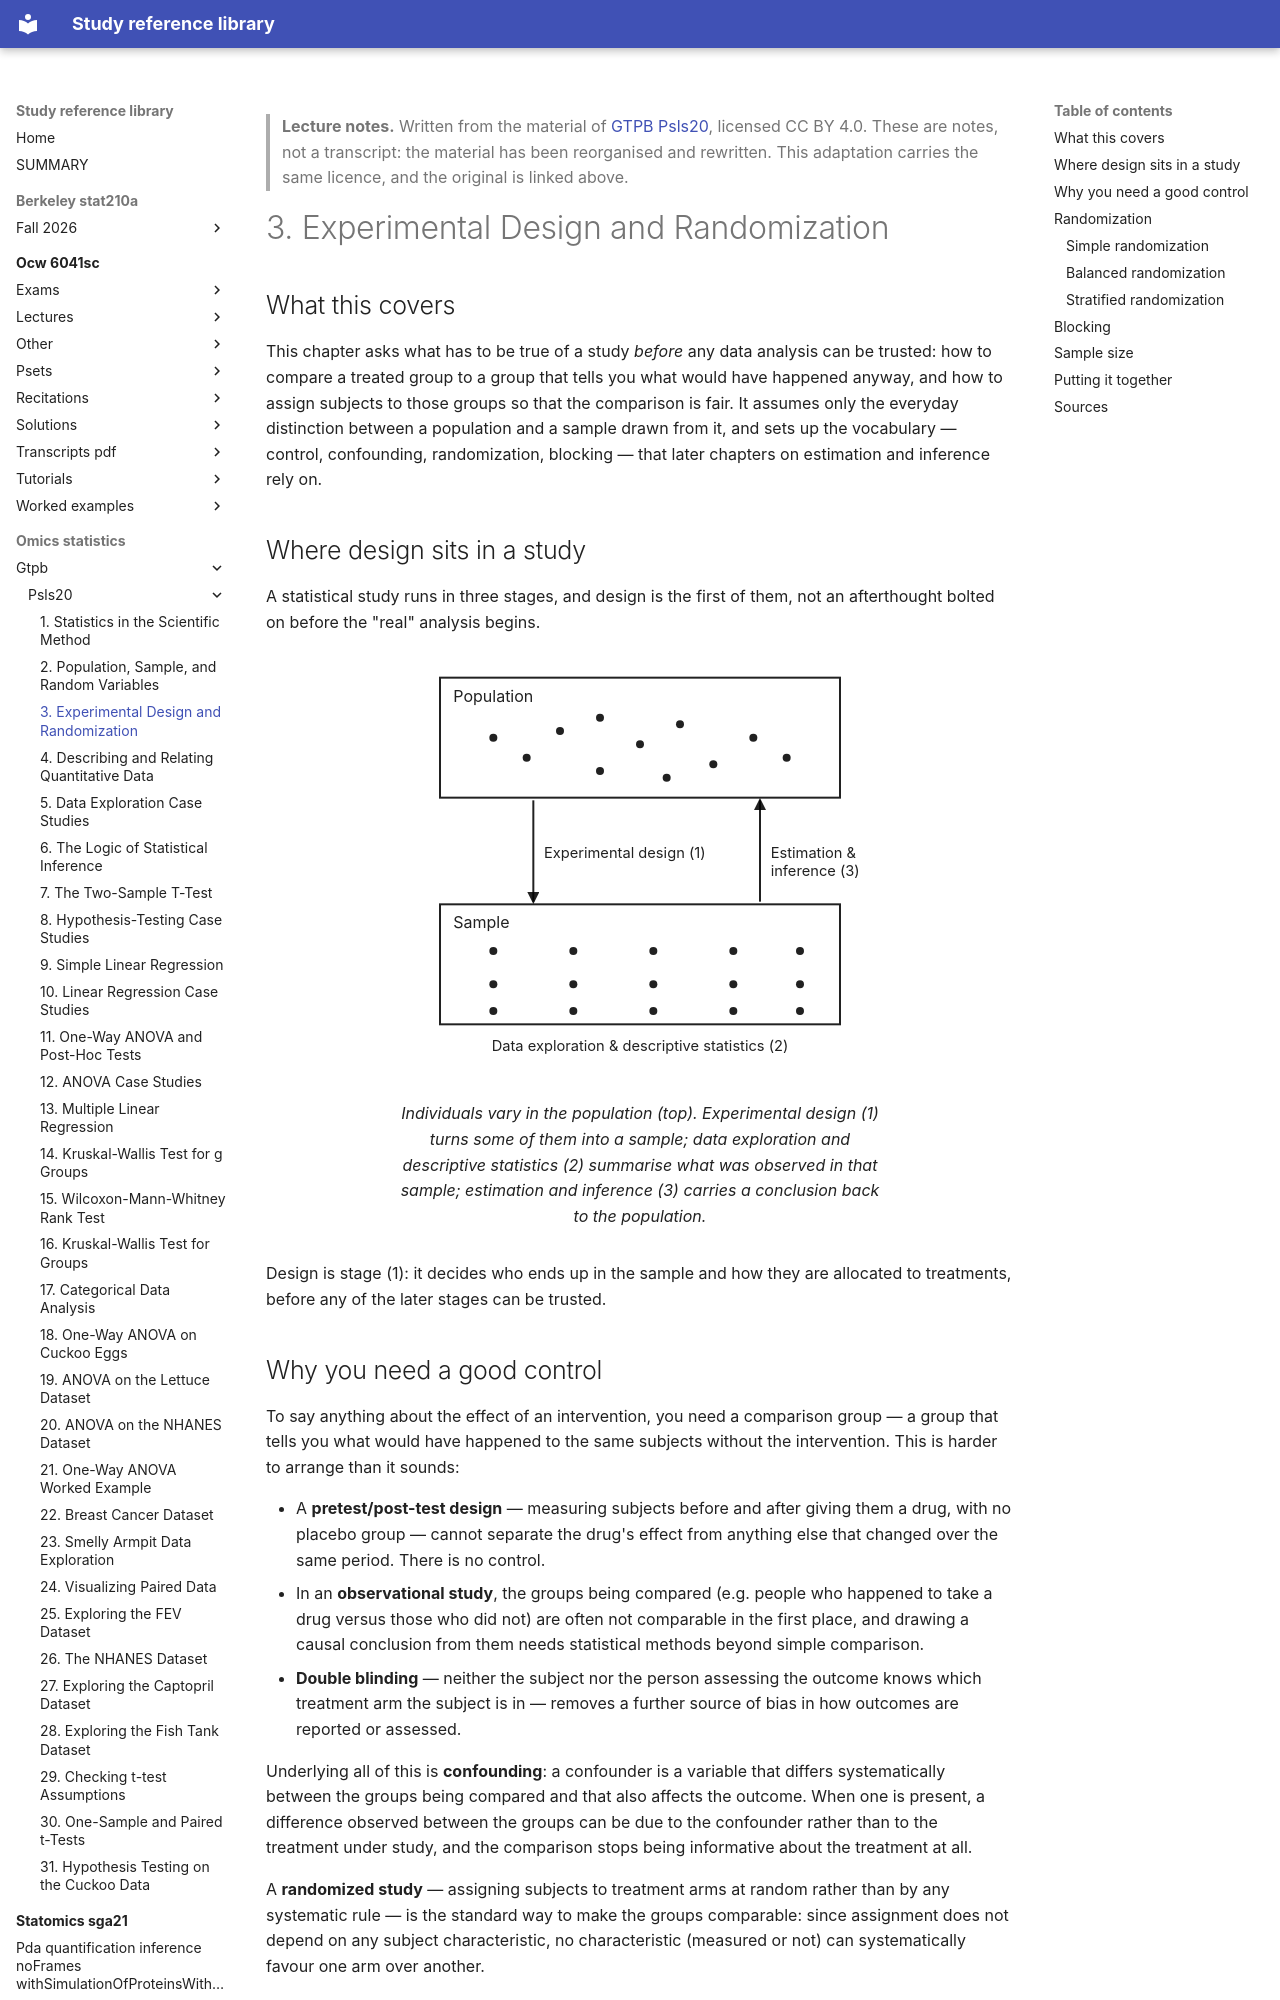

repository: Claptar/knowledge-base-library · page: omics-statistics/gtpb/psls20/03-experimental-design-and-randomization/index.html · generator: mkdocs

---
title: "3. Experimental Design and Randomization"
course: "GTPB Psls20"
chapter: 3
source: "https://github.com/GTPB/PSLS20"
licence: "CC BY 4.0"
written: "2026-09-20"
---

> **Lecture notes.** Written from the material of [GTPB Psls20](https://github.com/GTPB/PSLS20), licensed CC BY 4.0. These are notes, not a transcript: the material has been reorganised and rewritten. This adaptation carries the same licence, and the original is linked above.

# 3. Experimental Design and Randomization

## What this covers

This chapter asks what has to be true of a study *before* any data analysis can be trusted: how
to compare a treated group to a group that tells you what would have happened anyway, and how to
assign subjects to those groups so that the comparison is fair. It assumes only the everyday
distinction between a population and a sample drawn from it, and sets up the vocabulary —
control, confounding, randomization, blocking — that later chapters on estimation and inference
rely on.

## Where design sits in a study

A statistical study runs in three stages, and design is the first of them, not an afterthought
bolted on before the "real" analysis begins.

<figure>
<svg viewBox="0 0 360 320" role="img" aria-label="Population, experimental design, sample, descriptive statistics, and inference arranged as a cycle">
  <defs>
    <marker id="arrow" viewBox="0 0 10 10" refX="8" refY="5" markerWidth="6" markerHeight="6" orient="auto-start-reverse">
      <polygon points="0,0 10,5 0,10" fill="currentColor"/>
    </marker>
  </defs>
  <rect x="30" y="20" width="300" height="90" fill="none" stroke="currentColor" stroke-width="1.5"/>
  <text x="40" y="38" font-size="12" fill="currentColor">Population</text>
  <circle cx="70" cy="65" r="3" fill="currentColor"/>
  <circle cx="95" cy="80" r="3" fill="currentColor"/>
  <circle cx="120" cy="60" r="3" fill="currentColor"/>
  <circle cx="150" cy="90" r="3" fill="currentColor"/>
  <circle cx="180" cy="70" r="3" fill="currentColor"/>
  <circle cx="210" cy="55" r="3" fill="currentColor"/>
  <circle cx="235" cy="85" r="3" fill="currentColor"/>
  <circle cx="265" cy="65" r="3" fill="currentColor"/>
  <circle cx="290" cy="80" r="3" fill="currentColor"/>
  <circle cx="150" cy="50" r="3" fill="currentColor"/>
  <circle cx="200" cy="95" r="3" fill="currentColor"/>
  <rect x="30" y="190" width="300" height="90" fill="none" stroke="currentColor" stroke-width="1.5"/>
  <text x="40" y="208" font-size="12" fill="currentColor">Sample</text>
  <g fill="currentColor">
    <circle cx="70" cy="225" r="3"/><circle cx="130" cy="225" r="3"/><circle cx="190" cy="225" r="3"/><circle cx="250" cy="225" r="3"/><circle cx="300" cy="225" r="3"/>
    <circle cx="70" cy="250" r="3"/><circle cx="130" cy="250" r="3"/><circle cx="190" cy="250" r="3"/><circle cx="250" cy="250" r="3"/><circle cx="300" cy="250" r="3"/>
    <circle cx="70" cy="270" r="3"/><circle cx="130" cy="270" r="3"/><circle cx="190" cy="270" r="3"/><circle cx="250" cy="270" r="3"/><circle cx="300" cy="270" r="3"/>
  </g>
  <line x1="100" y1="112" x2="100" y2="188" stroke="currentColor" stroke-width="1.5" marker-end="url(#arrow)"/>
  <text x="108" y="155" font-size="11" fill="currentColor">Experimental design (1)</text>
  <line x1="270" y1="188" x2="270" y2="112" stroke="currentColor" stroke-width="1.5" marker-end="url(#arrow)"/>
  <text x="278" y="155" font-size="11" fill="currentColor">Estimation &#38;</text>
  <text x="278" y="169" font-size="11" fill="currentColor">inference (3)</text>
  <text x="180" y="300" text-anchor="middle" font-size="11" fill="currentColor">Data exploration &#38; descriptive statistics (2)</text>
</svg>
<figcaption>Individuals vary in the population (top). Experimental design (1) turns some of them
into a sample; data exploration and descriptive statistics (2) summarise what was observed in
that sample; estimation and inference (3) carries a conclusion back to the population.</figcaption>
</figure>

Design is stage (1): it decides who ends up in the sample and how they are allocated to
treatments, before any of the later stages can be trusted.
